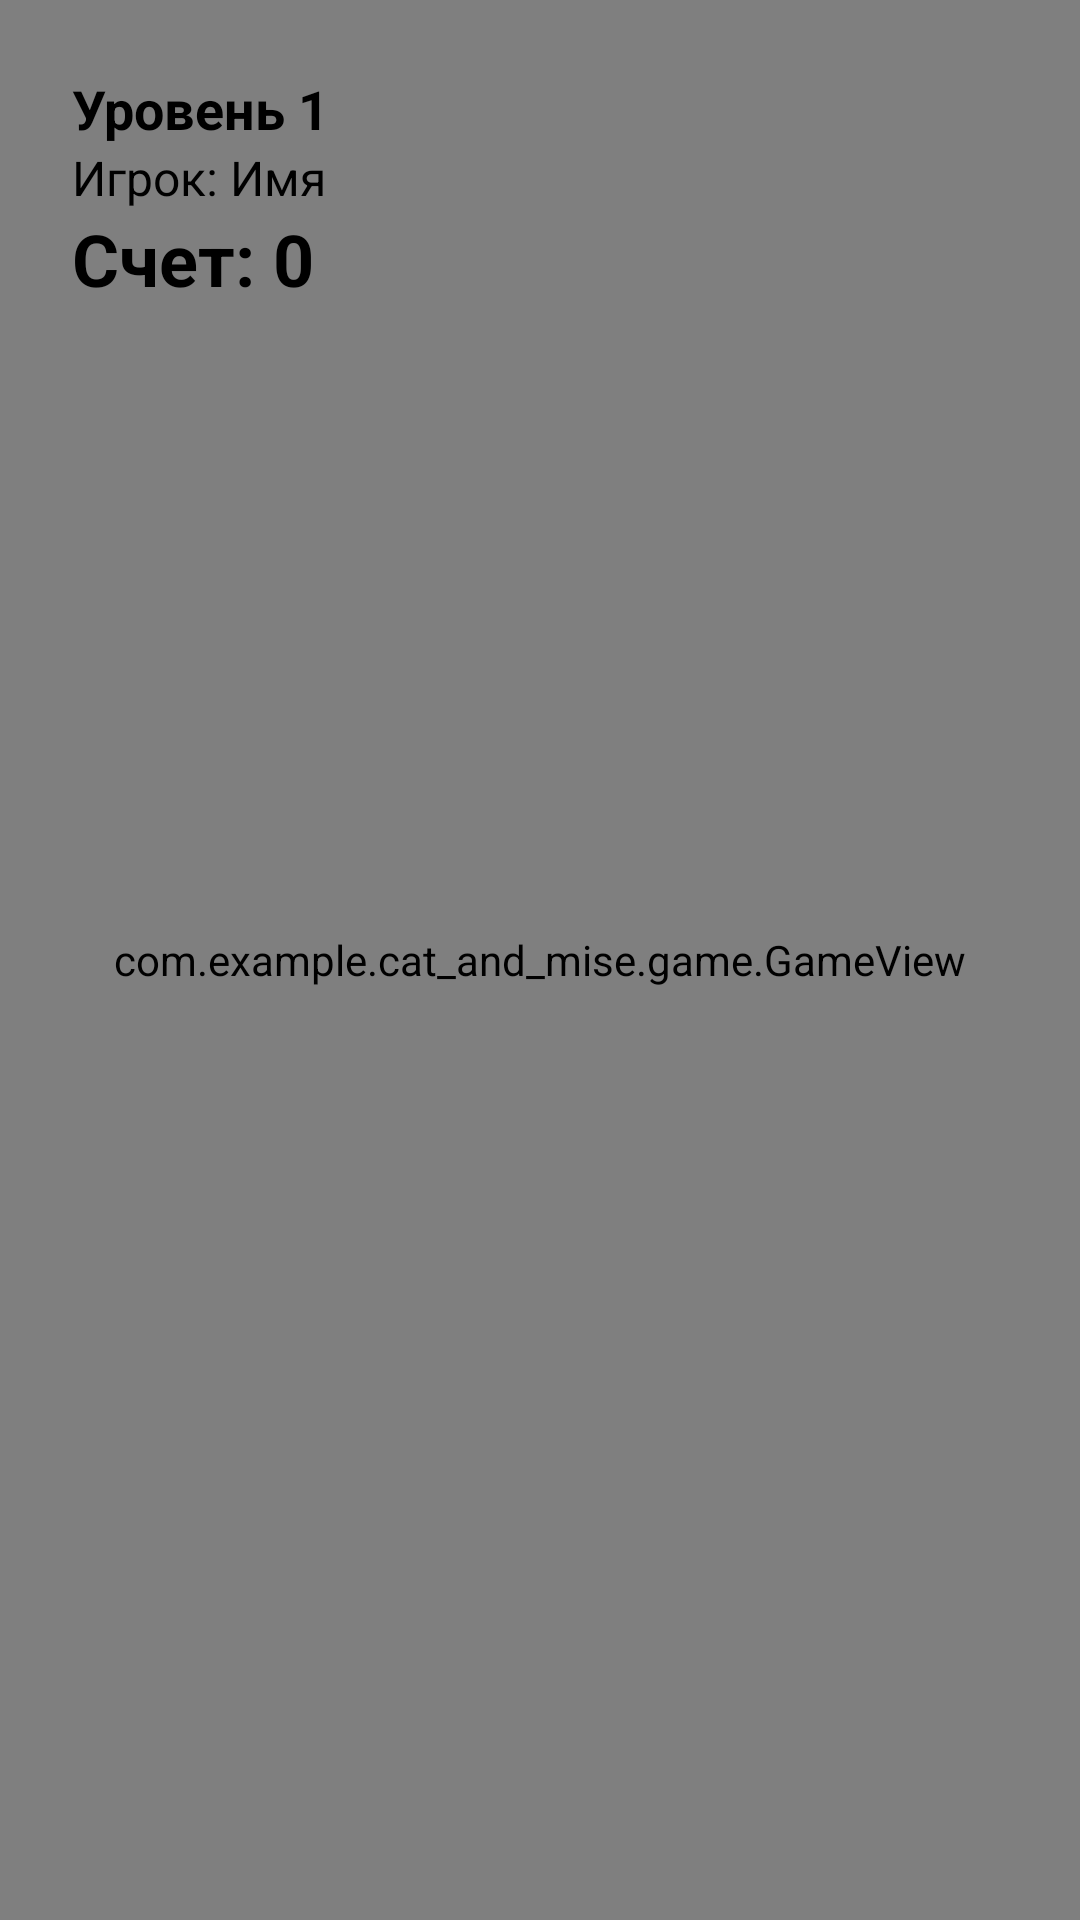

Android layout source for this screen:
<!-- AndroidManifest.xml: application theme Theme.Catы_and_mise -->
<!-- res/layout/fragment_game.xml -->
<?xml version="1.0" encoding="utf-8"?>
<FrameLayout xmlns:android="http://schemas.android.com/apk/res/android"
    android:layout_width="match_parent"
    android:layout_height="match_parent"
    android:background="@color/white">

    <com.example.cat_and_mise.game.GameView
        android:id="@+id/gameView"
        android:layout_width="match_parent"
        android:layout_height="match_parent" />

    <LinearLayout
        android:layout_width="wrap_content"
        android:layout_height="wrap_content"
        android:layout_margin="16dp"
        android:orientation="vertical"
        android:background="@android:color/transparent"
        android:padding="8dp"
        android:elevation="4dp">

        <TextView
            android:id="@+id/levelNameText"
            android:layout_width="wrap_content"
            android:layout_height="wrap_content"
            android:text="Уровень 1"
            android:textSize="18sp"
            android:textColor="@color/black"
            android:textStyle="bold" />

        <TextView
            android:id="@+id/playerNameText"
            android:layout_width="wrap_content"
            android:layout_height="wrap_content"
            android:text="Игрок: Имя"
            android:textSize="16sp"
            android:textColor="@color/black" />

        <TextView
            android:id="@+id/scoreText"
            android:layout_width="wrap_content"
            android:layout_height="wrap_content"
            android:text="Счет: 0"
            android:textSize="24sp"
            android:textColor="@color/black"
            android:textStyle="bold" />

    </LinearLayout>

</FrameLayout>
<!-- resources referenced by this layout -->
<resources>
  <color name="black">#FF000000</color>
  <color name="white">#FFFFFFFF</color>
  <style name="Theme.Catы_and_mise" parent="Base.Theme.Catы_and_mise" />
  <style name="Base.Theme.Catы_and_mise" parent="Theme.Material3.DayNight.NoActionBar">
          
          
      </style>
</resources>
